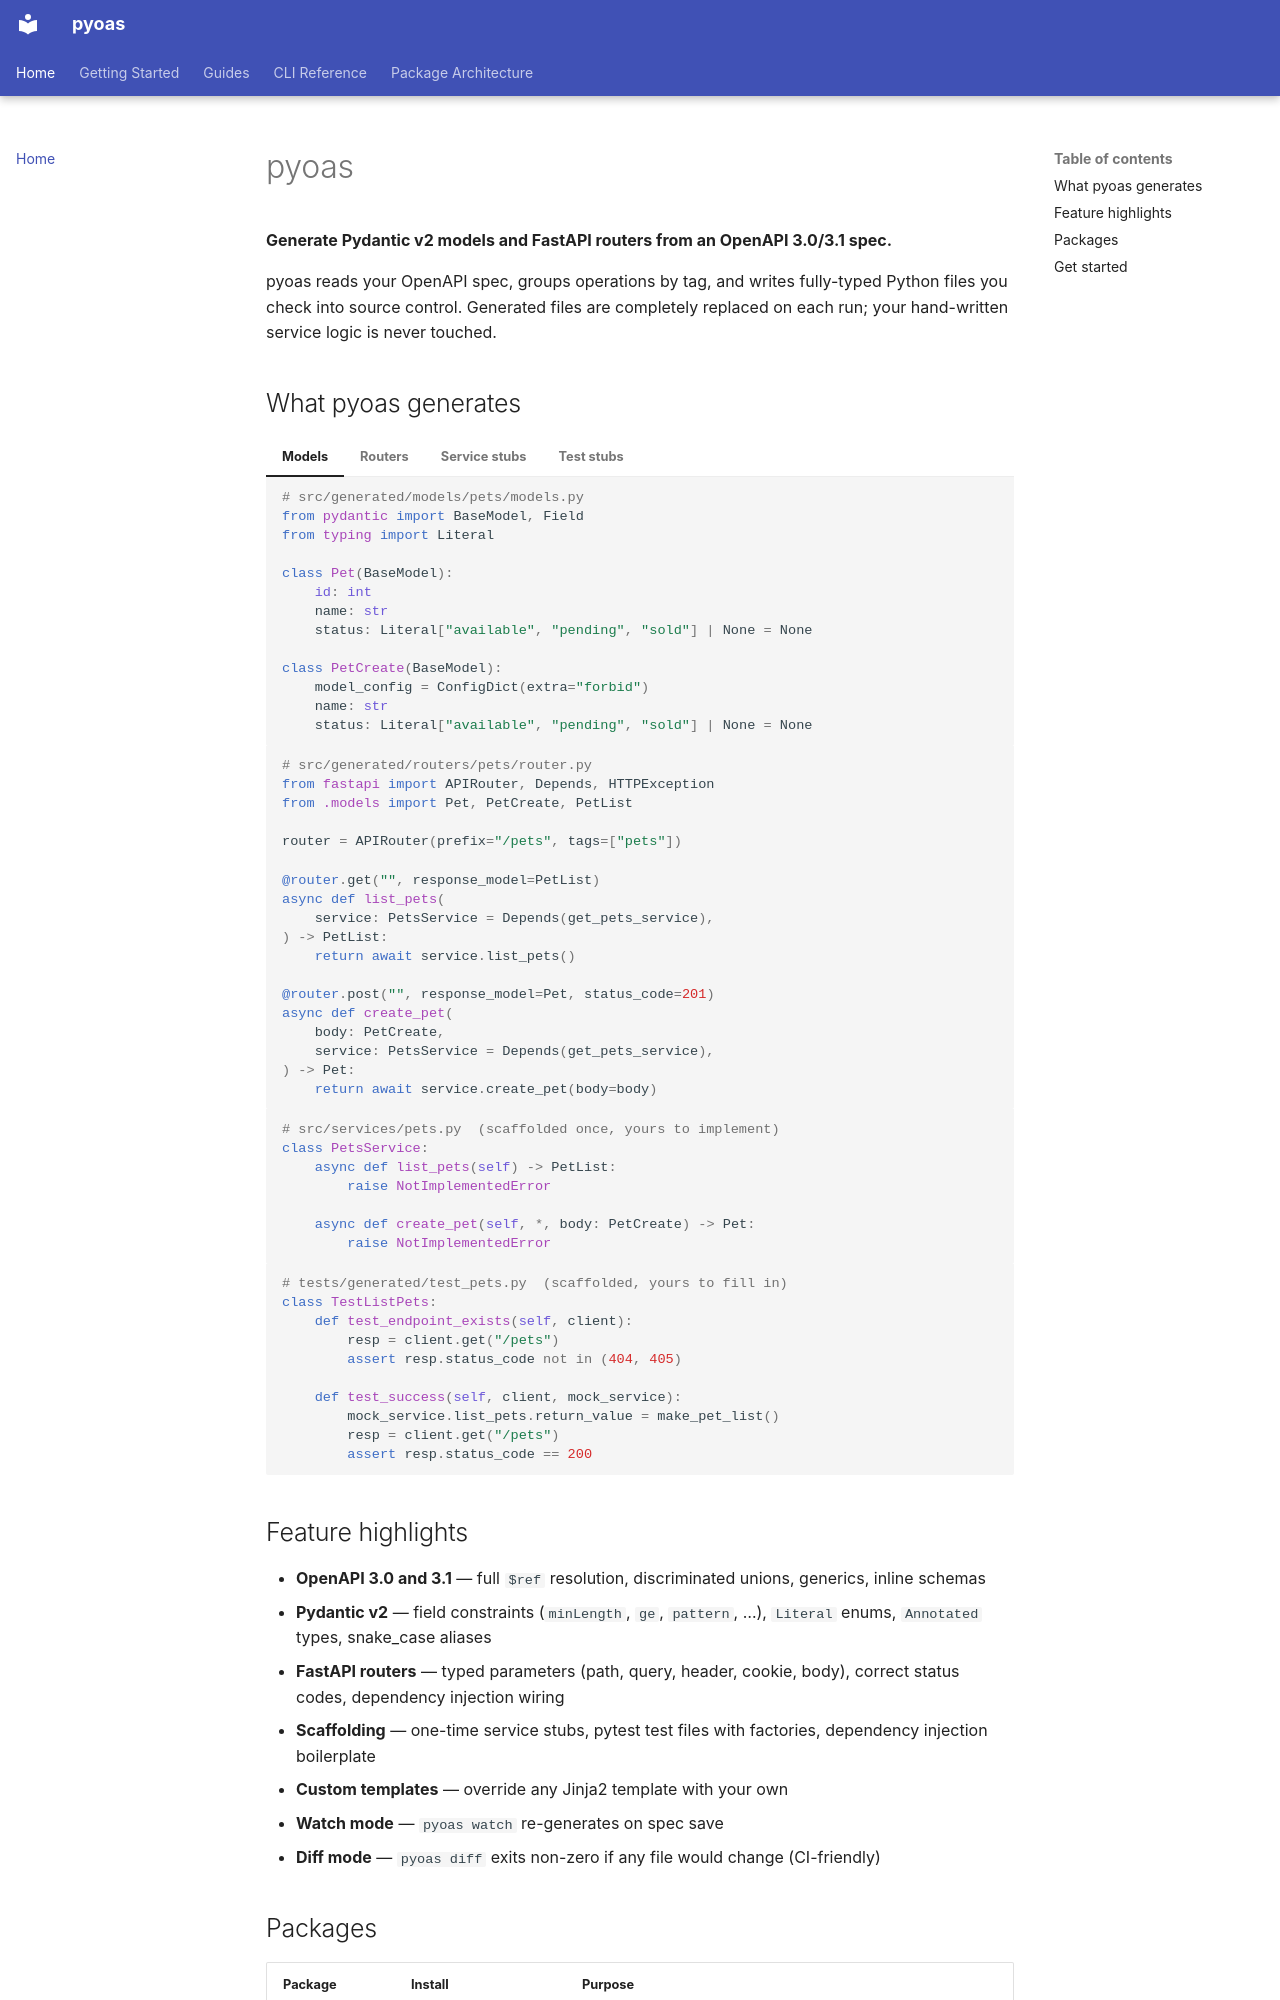

repository: wianra/pyoas · page: index.html · generator: mkdocs

# pyoas

**Generate Pydantic v2 models and FastAPI routers from an OpenAPI 3.0/3.1 spec.**

pyoas reads your OpenAPI spec, groups operations by tag, and writes fully-typed Python files you check into source control. Generated files are completely replaced on each run; your hand-written service logic is never touched.

## What pyoas generates

=== "Models"

    ```python
    # src/generated/models/pets/models.py
    from pydantic import BaseModel, Field
    from typing import Literal

    class Pet(BaseModel):
        id: int
        name: str
        status: Literal["available", "pending", "sold"] | None = None

    class PetCreate(BaseModel):
        model_config = ConfigDict(extra="forbid")
        name: str
        status: Literal["available", "pending", "sold"] | None = None
    ```

=== "Routers"

    ```python
    # src/generated/routers/pets/router.py
    from fastapi import APIRouter, Depends, HTTPException
    from .models import Pet, PetCreate, PetList

    router = APIRouter(prefix="/pets", tags=["pets"])

    @router.get("", response_model=PetList)
    async def list_pets(
        service: PetsService = Depends(get_pets_service),
    ) -> PetList:
        return await service.list_pets()

    @router.post("", response_model=Pet, status_code=201)
    async def create_pet(
        body: PetCreate,
        service: PetsService = Depends(get_pets_service),
    ) -> Pet:
        return await service.create_pet(body=body)
    ```

=== "Service stubs"

    ```python
    # src/services/pets.py  (scaffolded once, yours to implement)
    class PetsService:
        async def list_pets(self) -> PetList:
            raise NotImplementedError

        async def create_pet(self, *, body: PetCreate) -> Pet:
            raise NotImplementedError
    ```

=== "Test stubs"

    ```python
    # tests/generated/test_pets.py  (scaffolded, yours to fill in)
    class TestListPets:
        def test_endpoint_exists(self, client):
            resp = client.get("/pets")
            assert resp.status_code not in (404, 405)

        def test_success(self, client, mock_service):
            mock_service.list_pets.return_value = make_pet_list()
            resp = client.get("/pets")
            assert resp.status_code == 200
    ```
